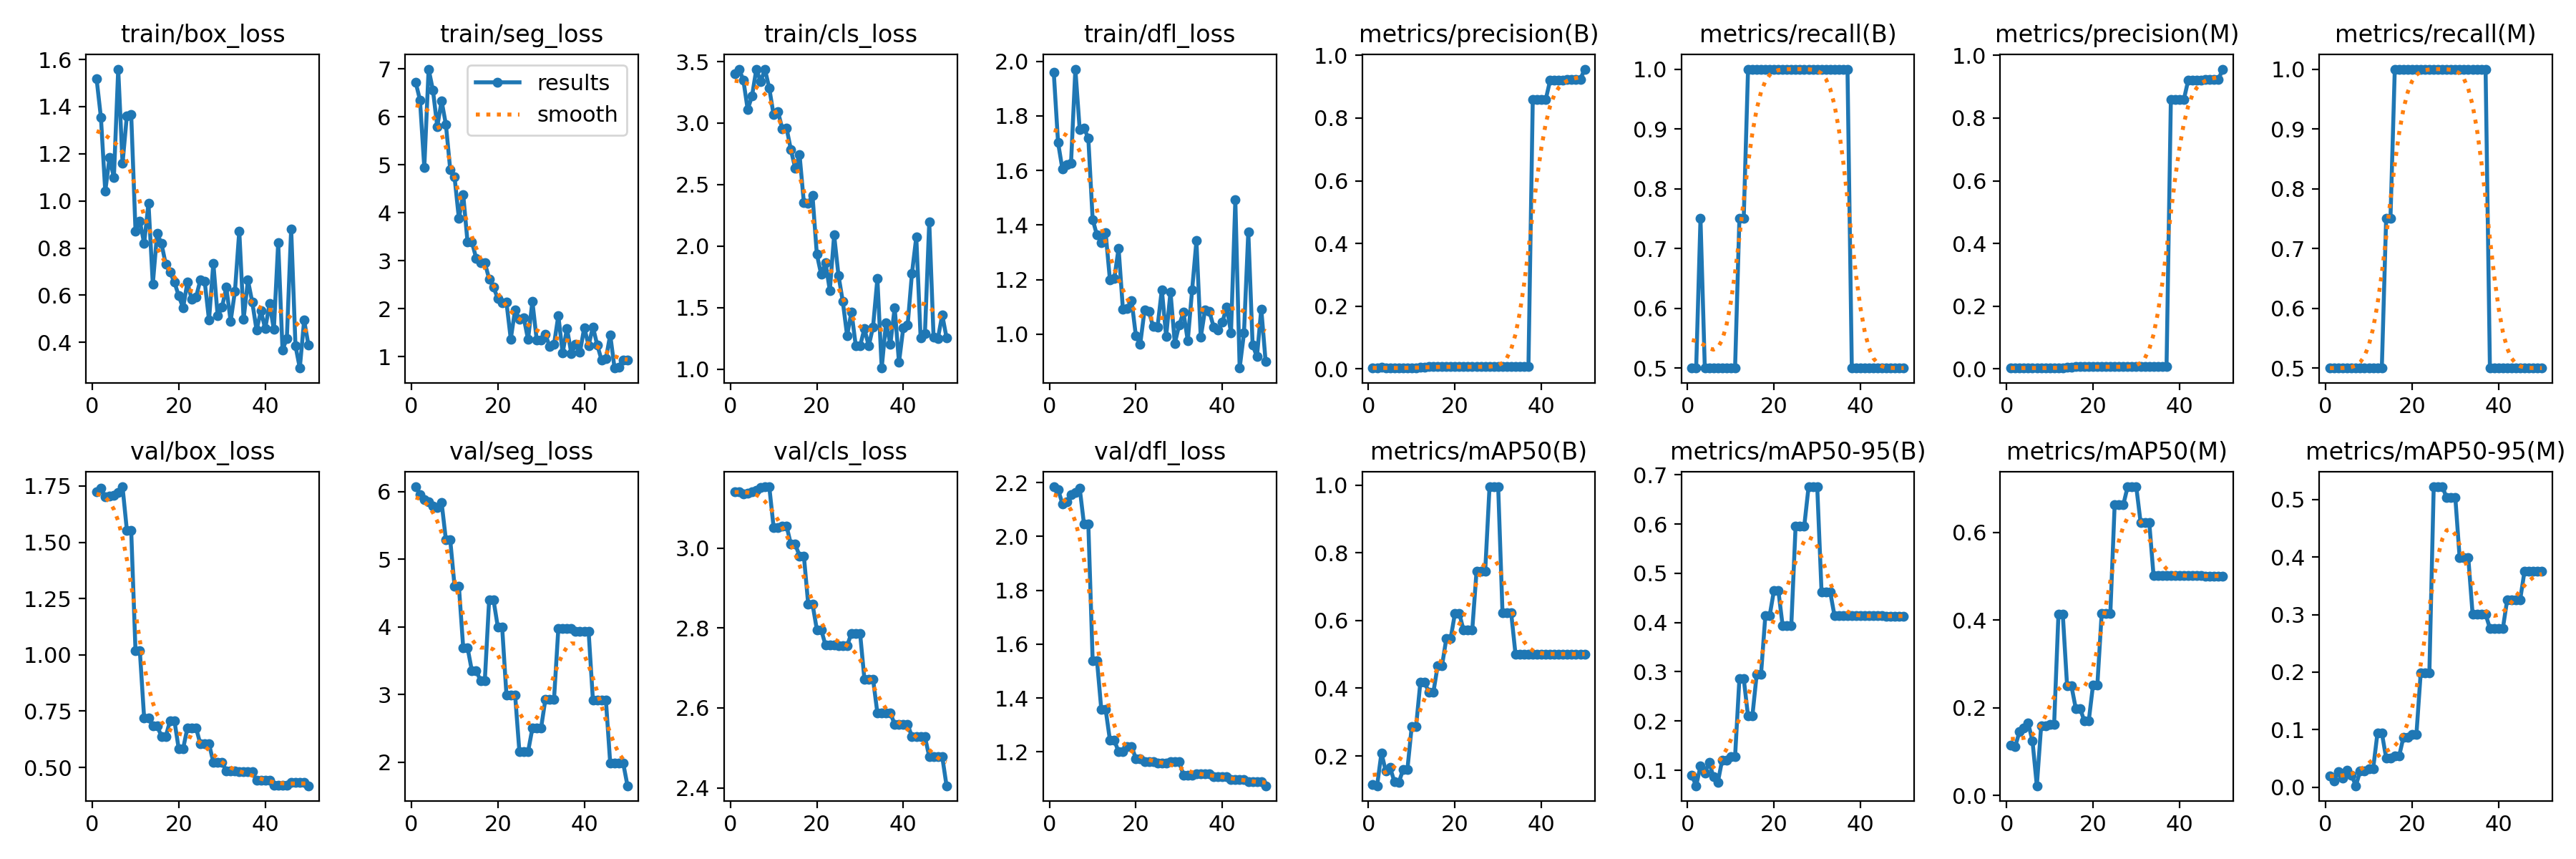

The file beside this chart, header and first rows:
epoch, time, train/box_loss, train/seg_loss, train/cls_loss, train/dfl_loss, metrics/precision(B), metrics/recall(B), metrics/mAP50(B), metrics/mAP50-95(B), metrics/precision(M), metrics/recall(M), metrics/mAP50(M), metrics/mAP50-95(M), val/box_loss, val/seg_loss, val/cls_loss, val/dfl_loss, lr/pg0, lr/pg1, lr/pg2
1, 2.551, 1.518, 6.724, 3.402, 1.96, 0.00278, 0.5, 0.1158, 0.08937, 0.00278, 0.5, 0.1158, 0.01987, 1.725, 6.073, 3.141, 2.184, 0, 0, 0
2, 2.998, 1.354, 6.353, 3.439, 1.702, 0.0028, 0.5, 0.1119, 0.06864, 0.0028, 0.5, 0.1119, 0.01119, 1.739, 5.958, 3.141, 2.175, 1.63399e-05, 1.63399e-05, 1.63399e-05
3, 3.558, 1.041, 4.943, 3.351, 1.605, 0.00486, 0.75, 0.2089, 0.1088, 0.00284, 0.5, 0.1465, 0.02706, 1.701, 5.885, 3.136, 2.121, 3.20197e-05, 3.20197e-05, 3.20197e-05
4, 4.031, 1.185, 6.996, 3.111, 1.62, 0.00287, 0.5, 0.155, 0.095, 0.00287, 0.5, 0.155, 0.01567, 1.704, 5.852, 3.138, 2.128, 4.70394e-05, 4.70394e-05, 4.70394e-05
5, 4.395, 1.099, 6.557, 3.219, 1.627, 0.00285, 0.5, 0.1654, 0.1158, 0.00285, 0.5, 0.1654, 0.02895, 1.709, 5.787, 3.141, 2.155, 6.13989e-05, 6.13989e-05, 6.13989e-05
6, 4.773, 1.559, 5.798, 3.437, 1.971, 0.00287, 0.5, 0.1242, 0.08692, 0.00287, 0.5, 0.1242, 0.0207, 1.72, 5.763, 3.145, 2.163, 7.50984e-05, 7.50984e-05, 7.50984e-05
7, 5.134, 1.159, 6.334, 3.34, 1.751, 0.00287, 0.5, 0.121, 0.07483, 0.00287, 0.5, 0.02256, 0.00247, 1.746, 5.842, 3.152, 2.18, 8.81376e-05, 8.81376e-05, 8.81376e-05
8, 5.602, 1.362, 5.841, 3.436, 1.756, 0.00274, 0.5, 0.1595, 0.1205, 0.00274, 0.5, 0.1595, 0.02836, 1.554, 5.287, 3.154, 2.045, 0.0001005, 0.0001005, 0.0001005
9, 6.099, 1.367, 4.9, 3.283, 1.717, 0.00274, 0.5, 0.1595, 0.1205, 0.00274, 0.5, 0.1595, 0.02836, 1.554, 5.287, 3.154, 2.045, 0.0001122, 0.0001122, 0.0001122
10, 6.604, 0.8728, 4.744, 3.067, 1.42, 0.00265, 0.5, 0.286, 0.1279, 0.00265, 0.5, 0.1622, 0.03244, 1.017, 4.604, 3.052, 1.539, 0.0001233, 0.0001233, 0.0001233
11, 7.238, 0.9143, 3.88, 3.094, 1.363, 0.00265, 0.5, 0.286, 0.1279, 0.00265, 0.5, 0.1622, 0.03244, 1.017, 4.604, 3.052, 1.539, 0.0001337, 0.0001337, 0.0001337
12, 7.999, 0.8193, 4.382, 2.955, 1.336, 0.00486, 0.75, 0.4172, 0.2861, 0.00275, 0.5, 0.4142, 0.09456, 0.7181, 3.695, 3.055, 1.357, 0.0001434, 0.0001434, 0.0001434
13, 8.746, 0.9913, 3.389, 2.958, 1.371, 0.00486, 0.75, 0.4172, 0.2861, 0.00275, 0.5, 0.4142, 0.09456, 0.7181, 3.695, 3.055, 1.357, 0.0001525, 0.0001525, 0.0001525
14, 9.661, 0.6468, 3.393, 2.782, 1.198, 0.00681, 1, 0.3872, 0.2101, 0.00486, 0.75, 0.2502, 0.05078, 0.6841, 3.352, 3.01, 1.243, 0.0001609, 0.0001609, 0.0001609
15, 10.22, 0.8632, 3.052, 2.633, 1.204, 0.00681, 1, 0.3872, 0.2101, 0.00486, 0.75, 0.2502, 0.05078, 0.6841, 3.352, 3.01, 1.243, 0.0001687, 0.0001687, 0.0001687
16, 10.71, 0.8192, 2.956, 2.743, 1.314, 0.00672, 1, 0.4656, 0.2949, 0.00672, 1, 0.1991, 0.05389, 0.6385, 3.208, 2.981, 1.2, 0.0001758, 0.0001758, 0.0001758
17, 11.21, 0.7309, 2.956, 2.352, 1.09, 0.00672, 1, 0.4656, 0.2949, 0.00672, 1, 0.1991, 0.05389, 0.6385, 3.208, 2.981, 1.2, 0.0001822, 0.0001822, 0.0001822
18, 11.72, 0.697, 2.621, 2.348, 1.093, 0.00668, 1, 0.5463, 0.4138, 0.00668, 1, 0.1697, 0.0868, 0.7072, 4.402, 2.86, 1.221, 0.000188, 0.000188, 0.000188
19, 12.24, 0.6552, 2.45, 2.409, 1.124, 0.00668, 1, 0.5463, 0.4138, 0.00668, 1, 0.1697, 0.0868, 0.7072, 4.402, 2.86, 1.221, 0.0001931, 0.0001931, 0.0001931
20, 12.75, 0.5974, 2.211, 1.933, 0.9934, 0.00668, 1, 0.6212, 0.4654, 0.00668, 1, 0.2526, 0.09153, 0.5819, 4.001, 2.796, 1.175, 0.0001976, 0.0001976, 0.0001976
21, 13.25, 0.5465, 2.123, 1.769, 0.9633, 0.00668, 1, 0.6212, 0.4654, 0.00668, 1, 0.2526, 0.09153, 0.5819, 4.001, 2.796, 1.175, 0.0002014, 0.0002014, 0.0002014
22, 13.75, 0.6545, 2.135, 1.866, 1.088, 0.00669, 1, 0.5715, 0.3936, 0.00669, 1, 0.4152, 0.1993, 0.6756, 2.996, 2.757, 1.164, 0.0002045, 0.0002045, 0.0002045
23, 14.25, 0.5817, 1.367, 1.639, 1.083, 0.00669, 1, 0.5715, 0.3936, 0.00669, 1, 0.4152, 0.1993, 0.6756, 2.996, 2.757, 1.164, 0.000207, 0.000207, 0.000207
24, 14.75, 0.592, 1.977, 2.09, 1.027, 0.00669, 1, 0.5715, 0.3936, 0.00669, 1, 0.4152, 0.1993, 0.6756, 2.996, 2.757, 1.164, 0.0002088, 0.0002088, 0.0002088
25, 15.28, 0.665, 1.778, 1.763, 1.026, 0.00669, 1, 0.7462, 0.5958, 0.00669, 1, 0.6633, 0.5223, 0.6041, 2.153, 2.756, 1.158, 0.00021, 0.00021, 0.00021
26, 15.76, 0.6592, 1.814, 1.55, 1.163, 0.00669, 1, 0.7462, 0.5958, 0.00669, 1, 0.6633, 0.5223, 0.6041, 2.153, 2.756, 1.158, 0.0002105, 0.0002105, 0.0002105
27, 16.24, 0.4943, 1.356, 1.273, 0.9918, 0.00669, 1, 0.7462, 0.5958, 0.00669, 1, 0.6633, 0.5223, 0.6041, 2.153, 2.756, 1.158, 0.0002103, 0.0002103, 0.0002103
28, 16.76, 0.7359, 2.154, 1.466, 1.155, 0.00668, 1, 0.995, 0.6755, 0.00668, 1, 0.7042, 0.5034, 0.5236, 2.501, 2.787, 1.163, 0.0002095, 0.0002095, 0.0002095
29, 17.26, 0.5123, 1.346, 1.192, 0.9659, 0.00668, 1, 0.995, 0.6755, 0.00668, 1, 0.7042, 0.5034, 0.5236, 2.501, 2.787, 1.163, 0.000208, 0.000208, 0.000208
30, 17.78, 0.5484, 1.351, 1.188, 1.033, 0.00668, 1, 0.995, 0.6755, 0.00668, 1, 0.7042, 0.5034, 0.5236, 2.501, 2.787, 1.163, 0.0002058, 0.0002058, 0.0002058
31, 18.3, 0.634, 1.46, 1.328, 1.08, 0.00671, 1, 0.6231, 0.4622, 0.00671, 1, 0.6231, 0.399, 0.4839, 2.925, 2.672, 1.114, 0.000203, 0.000203, 0.000203
32, 18.78, 0.4896, 1.215, 1.188, 0.9761, 0.00671, 1, 0.6231, 0.4622, 0.00671, 1, 0.6231, 0.399, 0.4839, 2.925, 2.672, 1.114, 0.0001996, 0.0001996, 0.0001996
33, 19.24, 0.6174, 1.251, 1.343, 1.161, 0.00671, 1, 0.6231, 0.4622, 0.00671, 1, 0.6231, 0.399, 0.4839, 2.925, 2.672, 1.114, 0.0001955, 0.0001955, 0.0001955
34, 19.78, 0.8729, 1.857, 1.736, 1.342, 0.00671, 1, 0.5013, 0.4134, 0.00671, 1, 0.5013, 0.3008, 0.4804, 3.975, 2.587, 1.118, 0.0001907, 0.0001907, 0.0001907
35, 20.53, 0.4985, 1.074, 1.008, 0.9879, 0.00671, 1, 0.5013, 0.4134, 0.00671, 1, 0.5013, 0.3008, 0.4804, 3.975, 2.587, 1.118, 0.0001852, 0.0001852, 0.0001852
36, 21.24, 0.6638, 1.591, 1.377, 1.09, 0.00671, 1, 0.5013, 0.4134, 0.00671, 1, 0.5013, 0.3008, 0.4804, 3.975, 2.587, 1.118, 0.0001791, 0.0001791, 0.0001791
37, 21.98, 0.5708, 1.069, 1.201, 1.082, 0.00671, 1, 0.5013, 0.4134, 0.00671, 1, 0.5013, 0.3008, 0.4804, 3.975, 2.587, 1.118, 0.0001724, 0.0001724, 0.0001724
38, 22.55, 0.4517, 1.25, 1.5, 1.026, 0.8588, 0.5, 0.5012, 0.4134, 0.8588, 0.5, 0.5012, 0.2762, 0.4421, 3.939, 2.559, 1.107, 0.0001649, 0.0001649, 0.0001649
39, 23.02, 0.5334, 1.093, 1.054, 1.014, 0.8588, 0.5, 0.5012, 0.4134, 0.8588, 0.5, 0.5012, 0.2762, 0.4421, 3.939, 2.559, 1.107, 0.0001568, 0.0001568, 0.0001568
40, 23.47, 0.4577, 1.607, 1.338, 1.044, 0.8588, 0.5, 0.5012, 0.4134, 0.8588, 0.5, 0.5012, 0.2762, 0.4421, 3.939, 2.559, 1.107, 0.0001481, 0.0001481, 0.0001481
41, 24.6, 0.5643, 1.23, 1.356, 1.1, 0.8588, 0.5, 0.5012, 0.4134, 0.8588, 0.5, 0.5012, 0.2762, 0.4421, 3.939, 2.559, 1.107, 0.0001387, 0.0001387, 0.0001387
42, 25.28, 0.4547, 1.621, 1.779, 1.005, 0.9197, 0.5, 0.5011, 0.4133, 0.9197, 0.5, 0.5011, 0.326, 0.421, 2.92, 2.528, 1.098, 0.0001286, 0.0001286, 0.0001286
43, 25.97, 0.823, 1.244, 2.073, 1.491, 0.9197, 0.5, 0.5011, 0.4133, 0.9197, 0.5, 0.5011, 0.326, 0.421, 2.92, 2.528, 1.098, 0.0001179, 0.0001179, 0.0001179
44, 26.56, 0.3682, 0.9291, 1.256, 0.8757, 0.9197, 0.5, 0.5011, 0.4133, 0.9197, 0.5, 0.5011, 0.326, 0.421, 2.92, 2.528, 1.098, 0.0001065, 0.0001065, 0.0001065
45, 27.04, 0.4169, 0.9532, 1.289, 1.004, 0.9197, 0.5, 0.5011, 0.4133, 0.9197, 0.5, 0.5011, 0.326, 0.421, 2.92, 2.528, 1.098, 9.44722e-05, 9.44722e-05, 9.44722e-05
46, 27.51, 0.8821, 1.457, 2.198, 1.375, 0.9235, 0.5, 0.501, 0.413, 0.9235, 0.5, 0.501, 0.3756, 0.434, 1.986, 2.478, 1.089, 8.17663e-05, 8.17663e-05, 8.17663e-05
47, 27.98, 0.3847, 0.7617, 1.259, 0.9603, 0.9235, 0.5, 0.501, 0.413, 0.9235, 0.5, 0.501, 0.3756, 0.434, 1.986, 2.478, 1.089, 6.84003e-05, 6.84003e-05, 6.84003e-05
48, 28.43, 0.2911, 0.7803, 1.25, 0.9174, 0.9235, 0.5, 0.501, 0.413, 0.9235, 0.5, 0.501, 0.3756, 0.434, 1.986, 2.478, 1.089, 5.43742e-05, 5.43742e-05, 5.43742e-05
49, 28.92, 0.494, 0.9358, 1.441, 1.092, 0.9235, 0.5, 0.501, 0.413, 0.9235, 0.5, 0.501, 0.3756, 0.434, 1.986, 2.478, 1.089, 3.96879e-05, 3.96879e-05, 3.96879e-05
50, 29.4, 0.3891, 0.9355, 1.255, 0.9005, 0.9561, 0.5, 0.5008, 0.4132, 0.9561, 0.5, 0.5008, 0.3755, 0.4187, 1.651, 2.405, 1.074, 2.43415e-05, 2.43415e-05, 2.43415e-05
